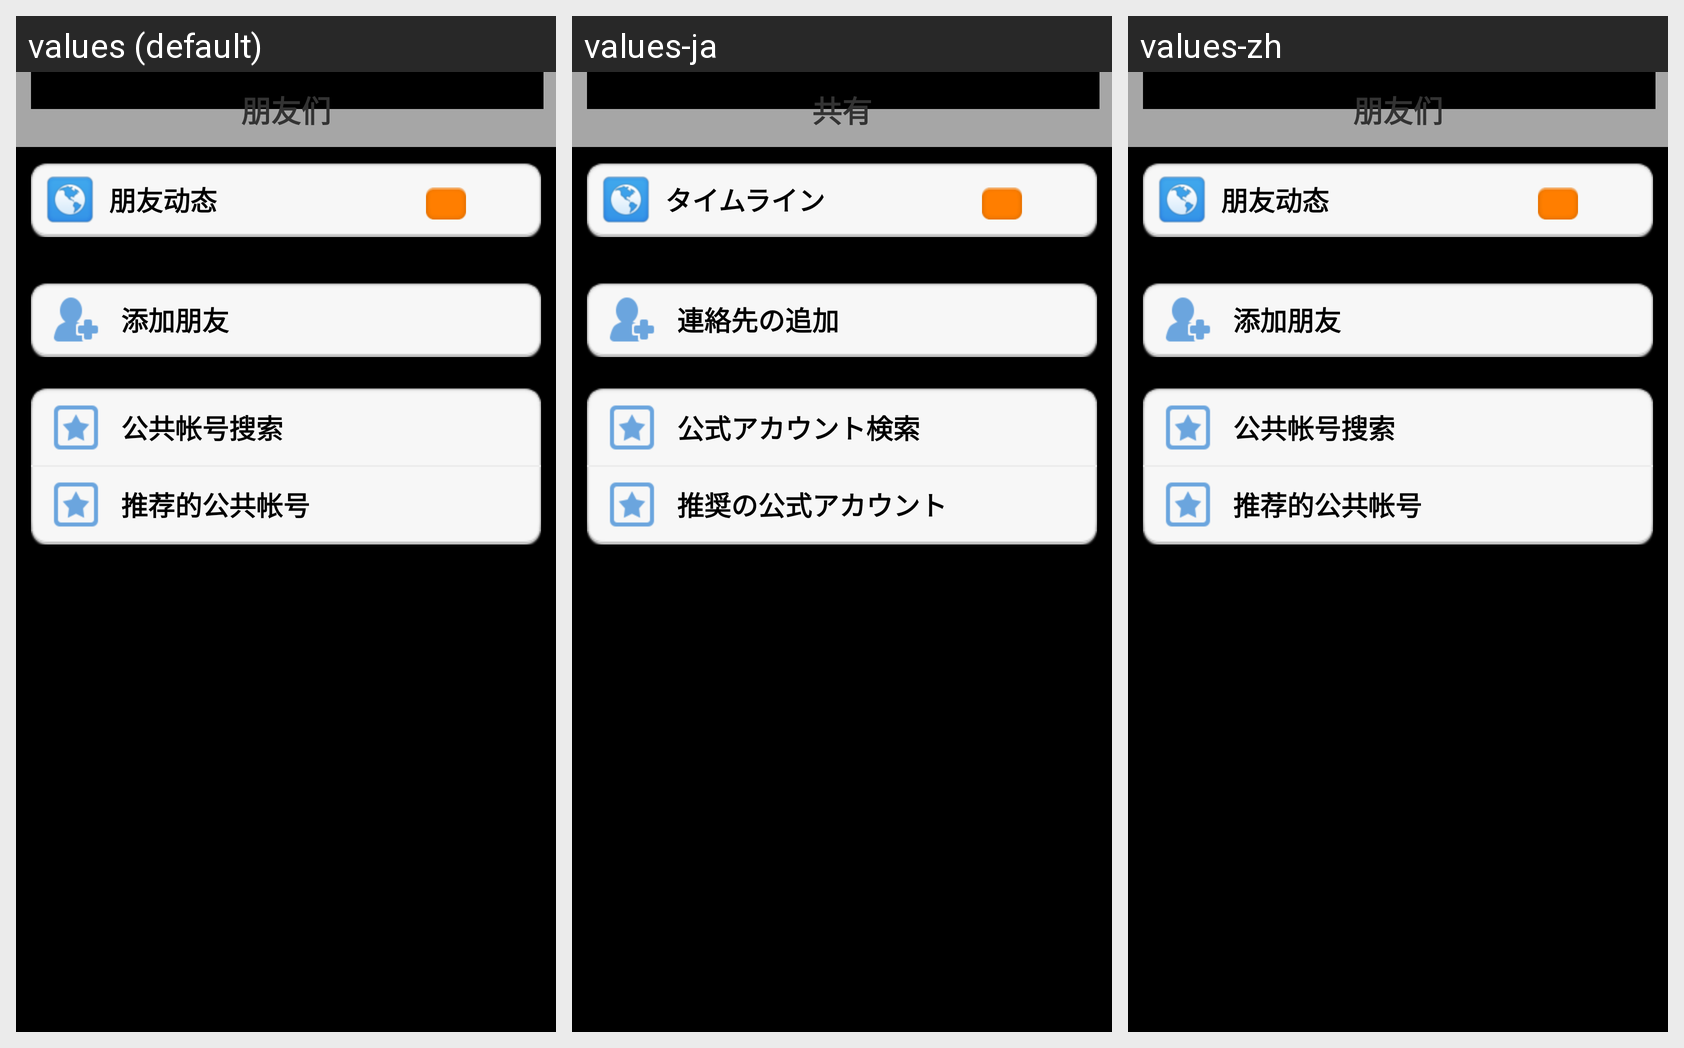

Translations of the strings shown on this Android screen, per locale in the grid:
Android screen res/layout/friends.xml rendered under 3 locales, left to right: values (default), values-ja, values-zh. Device: Nexus 5 (rendered at 1080×1920; each locale shown at half size, 540×960, under a caption strip naming it); theme android:Theme.NoTitleBar.
Strings drawn on this screen, with the default value and each locale's value (text and hints the layout hard-codes, and strings that could not be matched under every locale, appear in the picture but are not listed):

friends_pagetitle
  values: 朋友们
  values-ja: 共有
  values-zh: 朋友们

friends_moments
  values: 朋友动态
  values-ja: タイムライン
  values-zh: 朋友动态

friends_add
  values: 添加朋友
  values-ja: 連絡先の追加
  values-zh: 添加朋友

friends_official_search
  values: 公共帐号搜索
  values-ja: 公式アカウント検索
  values-zh: 公共帐号搜索

friends_recommended_official
  values: 推荐的公共帐号
  values-ja: 推奨の公式アカウント
  values-zh: 推荐的公共帐号
